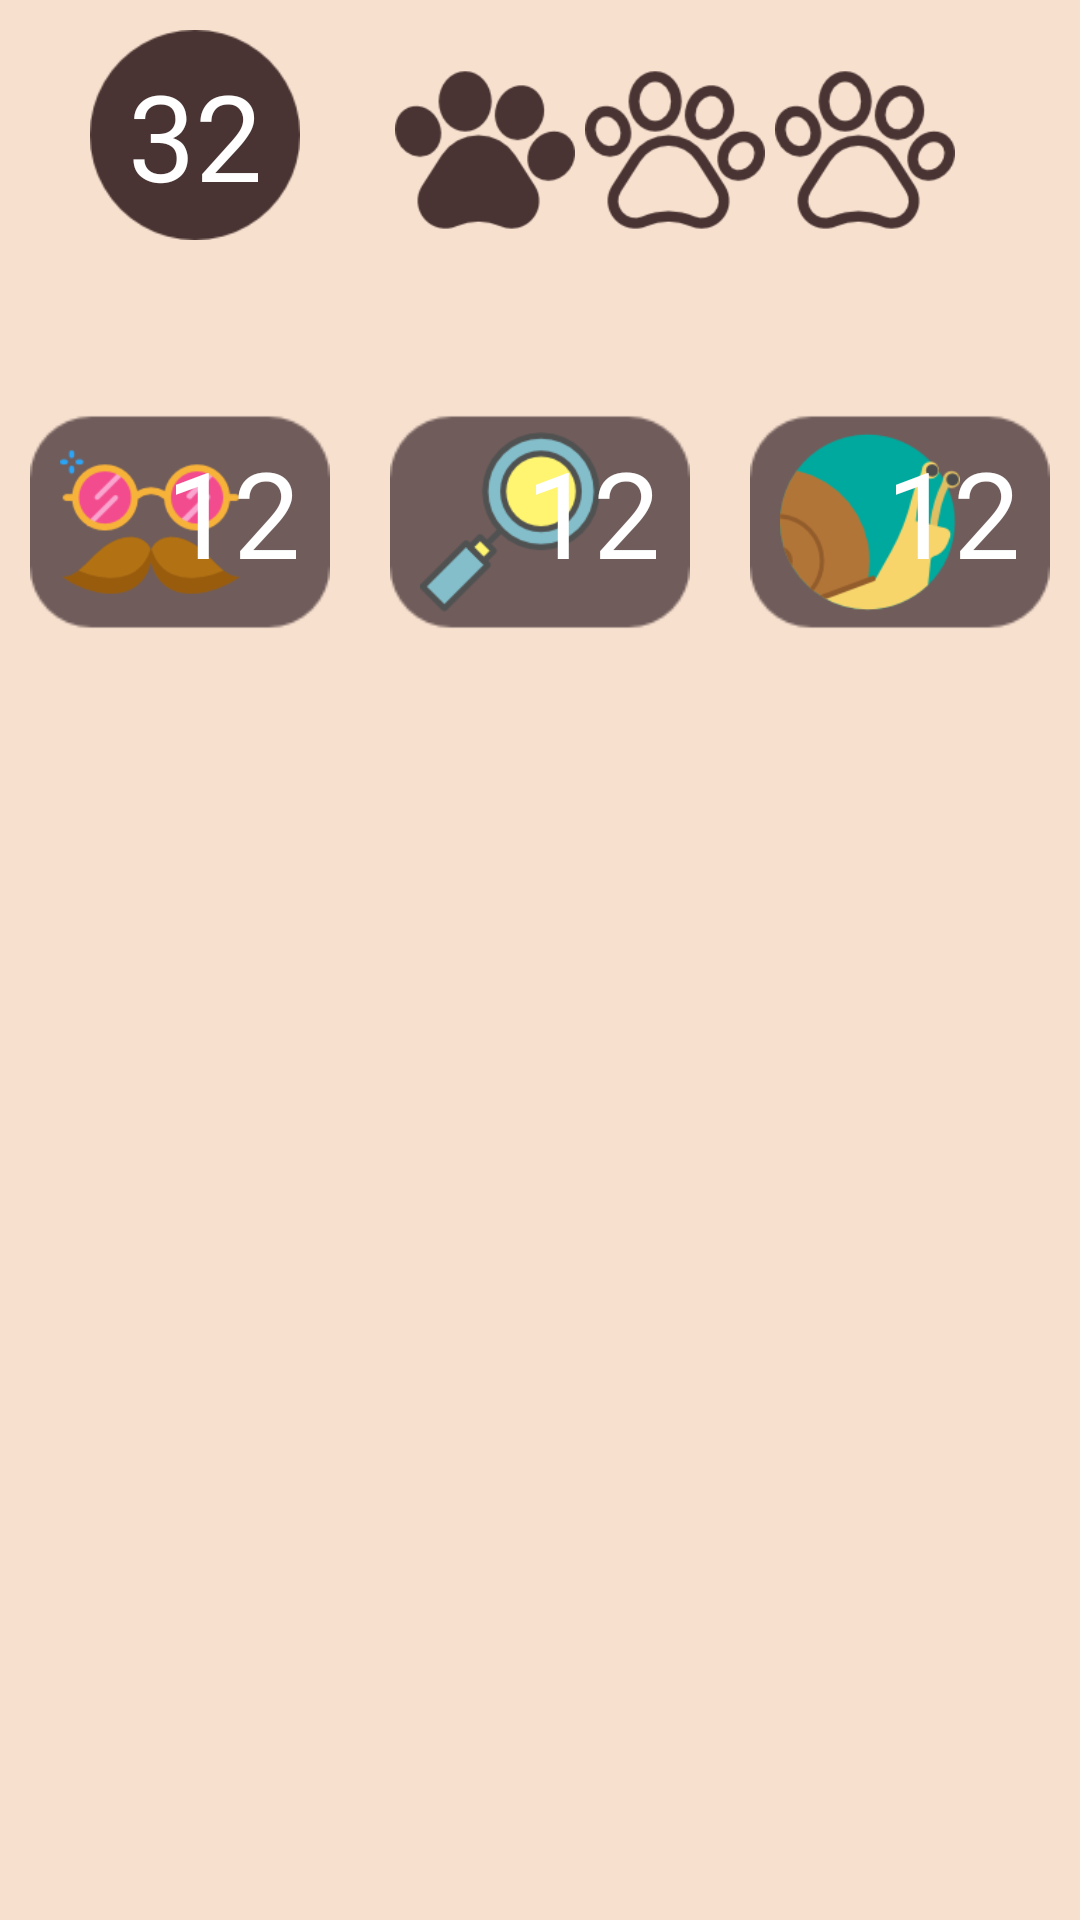

Reconstruct the res/layout file that produces this screen, plus the resources it refers to.
<!-- AndroidManifest.xml: application theme AppTheme -->
<!-- res/layout/activity_play.xml -->
<?xml version="1.0" encoding="utf-8"?>
<LinearLayout xmlns:android="http://schemas.android.com/apk/res/android"
    xmlns:app="http://schemas.android.com/apk/res-auto"
    xmlns:tools="http://schemas.android.com/tools"
    android:layout_width="match_parent"
    android:layout_height="match_parent"
    android:background="@color/background"
    tools:context=".PlayActivity"
    android:orientation="vertical">


    <LinearLayout
        android:id="@+id/linLayout"
        android:layout_width="match_parent"
        android:layout_height="100dp"
        android:orientation="horizontal">

        <FrameLayout
            android:layout_marginStart="20dp"
            android:layout_width="wrap_content"
            android:layout_height="wrap_content">

            <ImageView
                android:layout_width="70dp"
                android:layout_height="70dp"
                android:background="@drawable/browncircle"
                android:layout_margin="10dp"
                android:adjustViewBounds="true"
                android:scaleType="fitCenter" />
            <TextView
                android:id="@+id/tvRemainTurn"
                android:layout_width="wrap_content"
                android:layout_height="wrap_content"
                android:layout_margin="15dp"
                android:fontFamily="@font/myfont"
                android:layout_gravity="center"
                android:text="32"
                android:textSize="40dp"

                android:textColor="@color/white"/>
        </FrameLayout>


        <LinearLayout
            android:layout_width="match_parent"
            android:layout_height="match_parent"
            android:layout_marginStart="20dp"
            android:layout_marginEnd="40dp"

            android:gravity="center"
            android:orientation="horizontal">

            <ImageView
                android:id="@+id/ivSpeedOne"
                android:layout_width="0dp"
                android:layout_weight="1"
                android:layout_height="60dp"
                android:src="@drawable/speed_wolf"/>
            <ImageView
                android:id="@+id/ivSpeedTwo"
                android:layout_width="0dp"
                android:layout_weight="1"
                android:layout_height="60dp"
                android:src="@drawable/speed_wolf_empty"/>
            <ImageView
                android:id="@+id/ivSpeedThree"
                android:layout_width="0dp"
                android:layout_weight="1"
                android:layout_height="60dp"
                android:src="@drawable/speed_wolf_empty"/>

        </LinearLayout>


    </LinearLayout>


    <android.support.v7.widget.RecyclerView
        android:layout_marginStart="10dp"
        android:layout_marginEnd="10dp"
        android:id="@+id/recyclerView"
        android:layout_width="match_parent"
        android:layout_height="wrap_content"
        android:overScrollMode="never"
        ></android.support.v7.widget.RecyclerView>

   <LinearLayout
       android:layout_width="match_parent"
       android:layout_height="wrap_content"
       android:orientation="horizontal">

       <FrameLayout
           android:layout_margin="10dp"
           android:layout_width="0dp"
           android:layout_weight="1"
           android:layout_height="wrap_content">

           <ImageView
               android:layout_width="wrap_content"
               android:layout_height="wrap_content"
               android:layout_gravity="center"
               android:src="@drawable/item_box"
               android:backgroundTint="@color/brown"/>
           <ImageView
               android:id="@+id/ivItemDisguise"
               android:layout_marginStart="10dp"
               android:layout_width="60dp"
               android:layout_height="60dp"
               android:layout_gravity="left|center_vertical"
               android:src="@drawable/item_disguise"
                />
           <TextView
               android:id="@+id/tvItemDisguise"
               android:layout_gravity="right|center_vertical"
               android:gravity="right"
               android:layout_marginEnd="10dp"
               android:layout_width="60dp"
               android:layout_height="60dp"
               android:text="12"
               android:textColor="@color/white"
               android:textSize="40dp"
               />

       </FrameLayout>

       <FrameLayout
           android:layout_margin="10dp"
           android:layout_width="0dp"
           android:layout_weight="1"
           android:layout_height="wrap_content">

           <ImageView
               android:layout_width="wrap_content"
               android:layout_height="wrap_content"
               android:layout_gravity="center"
               android:src="@drawable/item_box"
               android:backgroundTint="@color/brown"/>
           <ImageView
               android:id="@+id/ivItemSearch"
               android:layout_marginStart="10dp"
               android:layout_width="60dp"
               android:layout_height="60dp"
               android:layout_gravity="left|center_vertical"
               android:src="@drawable/item_search"
               />
           <TextView
               android:id="@+id/tvItemSearch"
               android:layout_gravity="right|center_vertical"
               android:gravity="right"
               android:layout_marginEnd="10dp"
               android:layout_width="60dp"
               android:layout_height="60dp"
               android:text="12"
               android:textColor="@color/white"
               android:textSize="40dp"
               />

       </FrameLayout>

       <FrameLayout
           android:layout_margin="10dp"
           android:layout_width="0dp"
           android:layout_weight="1"
           android:layout_height="wrap_content">

           <ImageView
               android:layout_width="wrap_content"
               android:layout_height="wrap_content"
               android:layout_gravity="center"
               android:src="@drawable/item_box"
               android:backgroundTint="@color/brown"/>
           <ImageView
               android:id="@+id/ivItemSlow"
               android:layout_marginStart="10dp"
               android:layout_width="60dp"
               android:layout_height="60dp"
               android:layout_gravity="left|center_vertical"
               android:src="@drawable/item_slow"
               />
           <TextView
               android:id="@+id/tvItemSlow"
               android:layout_gravity="right|center_vertical"
               android:gravity="right"
               android:layout_marginEnd="10dp"
               android:layout_width="60dp"
               android:layout_height="60dp"
               android:text="12"
               android:textColor="@color/white"
               android:textSize="40dp"
               />

       </FrameLayout>
   </LinearLayout>.

</LinearLayout>
<!-- resources referenced by this layout -->
<resources>
  <color name="background">#F7E0CE</color>
  <color name="brown">#493433</color>
  <color name="white">#FFFFFF</color>
  <!-- drawable browncircle: png bitmap (drawable, 1296 bytes) -->
  <!-- drawable item_box: png bitmap (drawable, 788 bytes) -->
  <!-- drawable item_disguise: png bitmap (drawable, 5019 bytes) -->
  <!-- drawable item_search: png bitmap (drawable, 6119 bytes) -->
  <!-- drawable item_slow: png bitmap (drawable, 5523 bytes) -->
  <!-- drawable speed_wolf: png bitmap (drawable, 4772 bytes) -->
  <!-- drawable speed_wolf_empty: png bitmap (drawable, 7274 bytes) -->
  <style name="AppTheme" parent="Theme.AppCompat.Light.DarkActionBar">
          
          <item name="colorPrimary">@color/colorPrimary</item>
          <item name="colorPrimaryDark">@color/colorPrimaryDark</item>
          <item name="colorAccent">@color/background</item>
          <item name="windowNoTitle">true</item>
          <item name="android:statusBarColor">@color/background</item>
          <item name="android:windowFullscreen">true</item>
      </style>
  <color name="colorPrimary">#3F51B5</color>
  <color name="colorPrimaryDark">#303F9F</color>
</resources>
